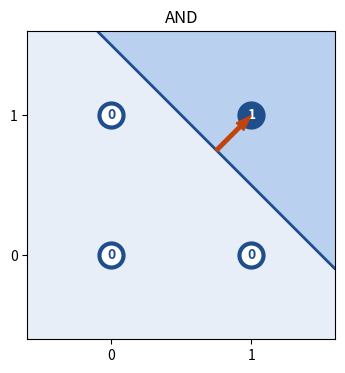
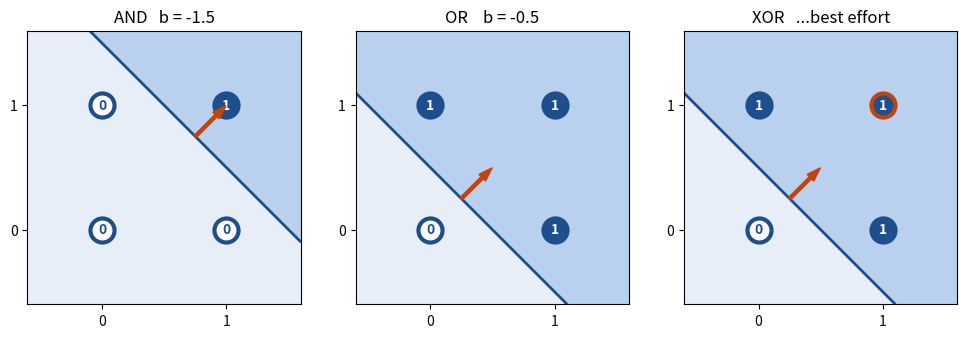
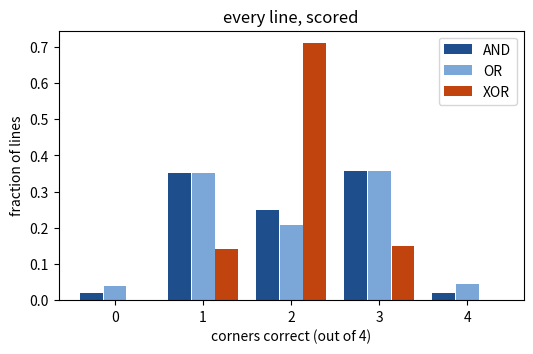

Python code for these plots, in order:
def step(z):
    return 1 if z > 0 else 0


def perceptron(x, w, b):
    z = b                       # the bias: the vote cast before any input arrives
    for xi, wi in zip(x, w):
        z += wi * xi            # each input votes, scaled by how much it matters
    return step(z)


w, b = [1.0, 1.0], -1.5         # chosen by hand, not learned. this happens to be AND.


import numpy as np
import matplotlib.pyplot as plt

CORNERS = [[0, 0], [0, 1], [1, 0], [1, 1]]


def show(w, b, want=None, title="", ax=None):
    """Draw what the neuron does to every point in the plane.

    want : the target output per corner. Any corner the neuron gets wrong
           is ringed in red.
    """
    if ax is None:
        _, ax = plt.subplots(figsize=(4, 4))

    g = np.linspace(-0.6, 1.6, 400)
    X, Y = np.meshgrid(g, g)
    Z = w[0] * X + w[1] * Y + b                       # z, everywhere at once

    ax.contourf(X, Y, (Z > 0).astype(float), levels=[-.5, .5, 1.5],
                colors=["#e8eef7", "#b9d0ee"])        # the two half-planes
    ax.contour(X, Y, Z, levels=[0], colors="#1f4e8c", linewidths=2)   # z = 0

    for i, x in enumerate(CORNERS):
        fires = perceptron(x, w, b)
        wrong = want is not None and fires != want[i]
        ax.scatter(*x, s=300, zorder=3, linewidth=3,
                   edgecolor="#c1440e" if wrong else "#1f4e8c",
                   color="#1f4e8c" if fires else "white")
        ax.annotate(fires, x, color="white" if fires else "#1f4e8c",
                    ha="center", va="center", zorder=4, weight="bold")

    wv = np.array(w, float)
    foot = -b * wv / (wv @ wv)                        # point on the line nearest the origin
    ax.arrow(*foot, *(wv / np.linalg.norm(wv) * .35), width=.025, color="#c1440e",
             length_includes_head=True, zorder=5)     # w points into the firing side

    ax.set(xlim=(-.6, 1.6), ylim=(-.6, 1.6), xticks=[0, 1], yticks=[0, 1], title=title)
    ax.set_aspect("equal")
    return ax


show(w, b, want=[0, 0, 0, 1], title="AND")
plt.show()


# Only the bias moved. AND demands 2 votes, OR is satisfied by 1.
fig, axes = plt.subplots(1, 3, figsize=(12, 4))
show([1., 1.], -1.5, want=[0, 0, 0, 1], title="AND   b = -1.5", ax=axes[0])
show([1., 1.], -0.5, want=[0, 1, 1, 1], title="OR    b = -0.5", ax=axes[1])

# XOR: fire when the inputs DISAGREE. Best line found by brute force below.
show([1., 1.], -0.5, want=[0, 1, 1, 0], title="XOR   ...best effort", ax=axes[2])
plt.show()


# Is that XOR line just a bad guess? Try every line. (Coarse, but the answer is stark.)
grid = np.linspace(-3, 3, 61)
best = {}
for name, want in [("AND", [0, 0, 0, 1]), ("OR", [0, 1, 1, 1]), ("XOR", [0, 1, 1, 0])]:
    scores = [sum(perceptron(x, [w1, w2], b) == t for x, t in zip(CORNERS, want))
              for w1 in grid for w2 in grid for b in grid]
    best[name] = np.bincount(scores, minlength=5)     # how many lines score 0,1,2,3,4

fig, ax = plt.subplots(figsize=(6, 3.5))
for i, (name, counts) in enumerate(best.items()):
    frac = counts / counts.sum()
    ax.bar(np.arange(5) + (i - 1) * .27, frac, width=.26, label=name,
           color=["#1f4e8c", "#7aa6d8", "#c1440e"][i])
ax.set(xticks=range(5), xlabel="corners correct (out of 4)", ylabel="fraction of lines",
       title="every line, scored")
ax.legend()
plt.show()
